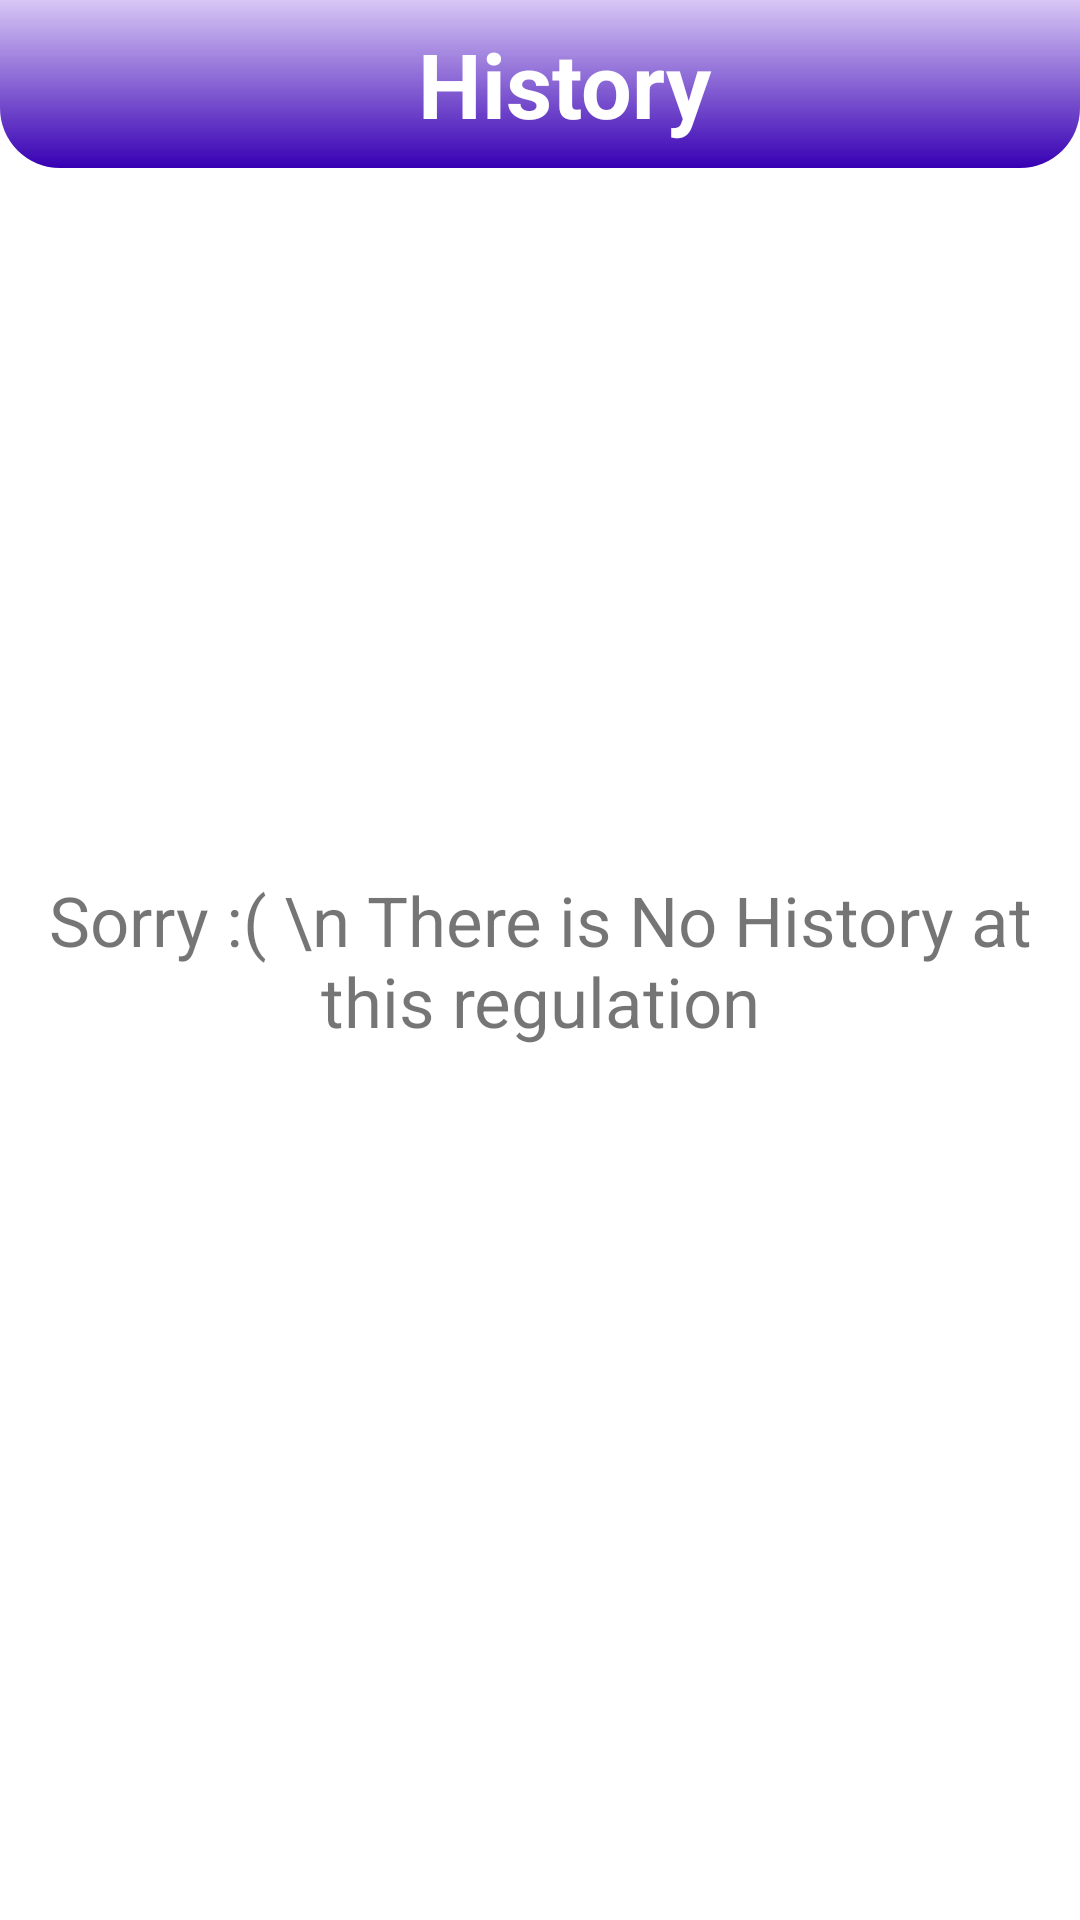

Android layout source for this screen:
<!-- AndroidManifest.xml: application theme MyTheme -->
<!-- res/layout/activity_history.xml -->
<?xml version="1.0" encoding="utf-8"?>
<androidx.constraintlayout.widget.ConstraintLayout xmlns:android="http://schemas.android.com/apk/res/android"
    xmlns:app="http://schemas.android.com/apk/res-auto"
    xmlns:tools="http://schemas.android.com/tools"
    android:layout_width="match_parent"
    android:layout_height="match_parent"
    android:orientation="vertical"
    tools:context=".datahistory.HistoryActivity">

    <androidx.appcompat.widget.Toolbar
        android:id="@+id/tolbar4"
        android:layout_width="match_parent"
        android:layout_height="wrap_content"
        android:background="@drawable/background_title"
        app:layout_constraintEnd_toEndOf="parent"
        app:layout_constraintTop_toTopOf="parent">

        <TextView
            android:id="@+id/textToolbar2"
            android:layout_width="match_parent"
            android:layout_height="wrap_content"
            android:gravity="center"
            android:text="History"
            android:textColor="@color/white"
            android:textSize="30sp"
            android:textStyle="bold" />
    </androidx.appcompat.widget.Toolbar>

    <androidx.recyclerview.widget.RecyclerView
        android:id="@+id/rv_history"
        android:layout_width="match_parent"
        android:layout_height="wrap_content"
        app:layout_behavior="com.google.android.material.appbar.AppBarLayout$ScrollingViewBehavior"
        app:layout_constraintTop_toBottomOf="@+id/tolbar4"
        tools:layout_editor_absoluteX="0dp" />

    <TextView
        android:id="@+id/textpromp"
        android:layout_width="match_parent"
        android:layout_height="wrap_content"
        android:gravity="center"
        android:text="Sorry :( \n There is No History at this regulation"
        android:textSize="23sp"
        app:layout_constraintBottom_toBottomOf="parent"
        app:layout_constraintEnd_toEndOf="parent"
        app:layout_constraintTop_toTopOf="parent" />


</androidx.constraintlayout.widget.ConstraintLayout>
<!-- resources referenced by this layout -->
<resources>
  <color name="white">#FFFFFFFF</color>
  <!-- drawable background_title (drawable-v24) -->
  <?xml version="1.0" encoding="utf-8"?>
  <shape xmlns:android="http://schemas.android.com/apk/res/android"
      android:shape="rectangle"
      >
  
      <corners
          android:bottomRightRadius="20dp"
          android:bottomLeftRadius="20dp"/>
  
      <gradient
          android:angle="90"
          android:startColor="@color/purple_700"
          android:endColor="#6DA47DE8"
          />
  
  </shape>
  <style name="MyTheme" parent="@style/Theme.MaterialComponents.Light.NoActionBar">
          <item name="android:windowActionBar">false</item>
          <item name="android:windowNoTitle">true</item>
          <item name="android:windowBackground">@color/white</item>
          <item name="android:colorPrimaryDark">@color/donker</item>
      </style>
  <color name="purple_700">#FF3700B3</color>
  <color name="donker">#003466</color>
</resources>
